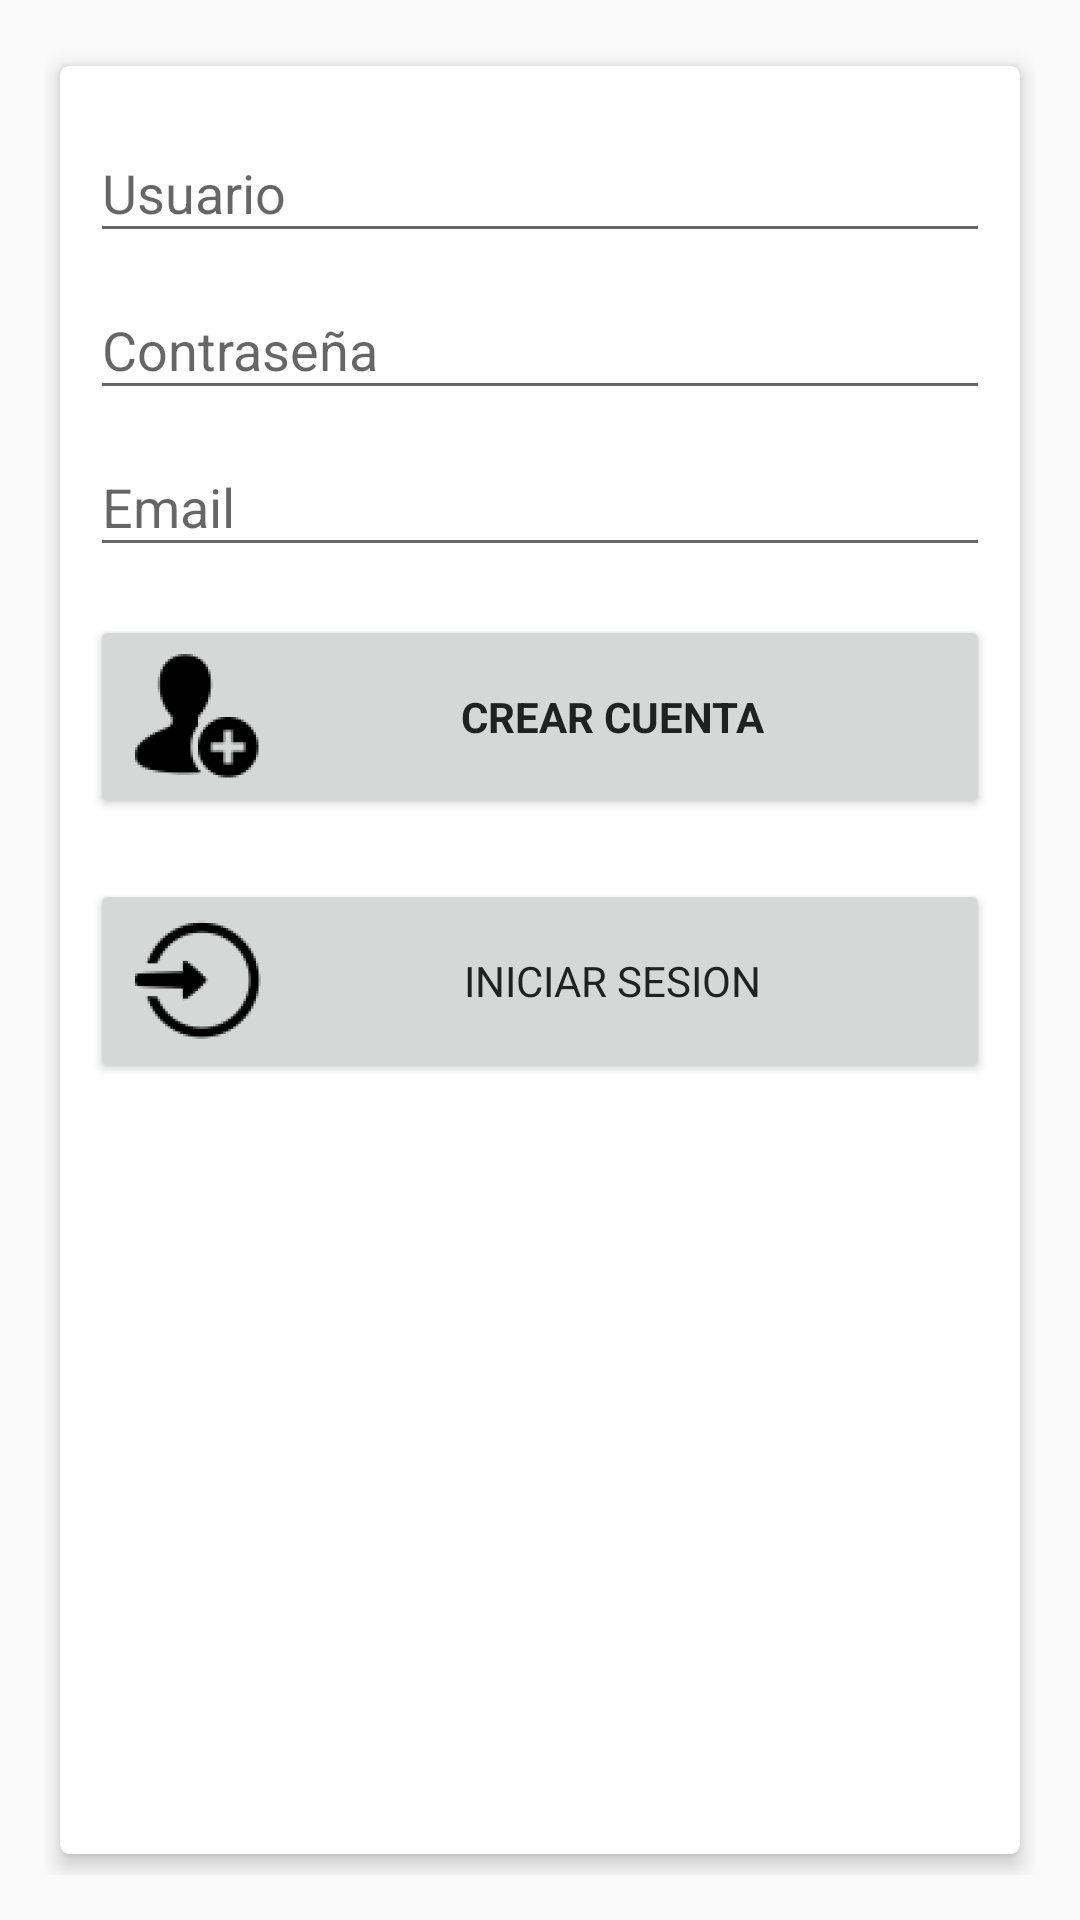

Write the Android layout XML for this screen, with the resource values it uses.
<!-- AndroidManifest.xml: application theme AppTheme -->
<!-- res/layout/fragment_register.xml -->
<FrameLayout xmlns:android="http://schemas.android.com/apk/res/android"
    xmlns:tools="http://schemas.android.com/tools"
    android:layout_width="match_parent"
    android:layout_height="match_parent"
    tools:context="adaptivex.pedidoscloud.View.Users.RegisterFragment"
    android:background="@drawable/background_helado2"
    android:scaleType = "centerCrop"
    android:padding="15dp">

    <ScrollView
        android:layout_width="match_parent"
        android:layout_height="match_parent"
        android:fillViewport="true">
        <android.support.v7.widget.CardView xmlns:android="http://schemas.android.com/apk/res/android"
            xmlns:card_view="http://schemas.android.com/apk/res-auto"
            android:layout_width="match_parent"
            android:layout_height="wrap_content"
            card_view:cardUseCompatPadding="true"
            card_view:cardElevation="4dp"
            card_view:cardCornerRadius="3dp"

            >
        
        <LinearLayout
            android:id="@+id/form_register"
            android:layout_width="match_parent"
            android:layout_height="wrap_content"
            android:orientation="vertical"
            android:padding="10dp">


            <android.support.design.widget.TextInputLayout
                android:layout_width="match_parent"
                android:layout_height="wrap_content">

                <AutoCompleteTextView
                    android:id="@+id/register_username"
                    android:layout_width="match_parent"
                    android:layout_height="wrap_content"
                    android:hint="@string/prompt_username"
                    android:inputType="text"
                    android:maxLines="1"
                     />

            </android.support.design.widget.TextInputLayout>


            <android.support.design.widget.TextInputLayout
                android:layout_width="match_parent"
                android:layout_height="wrap_content">

                <AutoCompleteTextView
                    android:id="@+id/register_password"
                    android:layout_width="match_parent"
                    android:layout_height="wrap_content"
                    android:hint="@string/prompt_password"
                    android:imeActionId="@+id/login"
                    android:imeActionLabel="@string/action_sign_in_short"
                    android:imeOptions="actionUnspecified"
                    android:inputType="textPassword"
                    android:maxLines="1"
                     />
            </android.support.design.widget.TextInputLayout>

            <android.support.design.widget.TextInputLayout
                android:layout_width="match_parent"
                android:layout_height="wrap_content">

                <AutoCompleteTextView
                    android:id="@+id/register_email"
                    android:layout_width="match_parent"
                    android:layout_height="wrap_content"
                    android:hint="@string/prompt_email"
                    android:inputType="textEmailAddress"
                    android:maxLines="1"
                    />

            </android.support.design.widget.TextInputLayout>



            <Button
                android:id="@+id/register_btn_register"
                style="?android:textAppearanceSmall"
                android:layout_width="match_parent"
                android:layout_height="wrap_content"
                android:layout_gravity="left"
                android:layout_marginTop="16dp"
                android:drawableLeft="@mipmap/ic_create_user"
                android:text="@string/action_register"
                android:textColor="@color/primary_text"
                android:textStyle="bold" />


            <LinearLayout
                android:layout_width="fill_parent"
                android:layout_height="wrap_content"
                android:layout_marginTop="15dp"
                android:orientation="vertical">


                <Button
                    android:id="@+id/register_btn_login"
                    style="?android:textAppearanceSmall"
                    android:layout_width="match_parent"
                    android:layout_height="wrap_content"
                    android:layout_gravity="left"
                    android:layout_marginTop="5dp"
                    android:drawableLeft="@mipmap/ic_login_1"
                    android:text="@string/action_login"
                    android:textColor="@color/primary_text"

                    />


            </LinearLayout>

        </LinearLayout>
        </android.support.v7.widget.CardView>
        
    </ScrollView>
</FrameLayout>
<!-- resources referenced by this layout -->
<resources>
  <color name="primary_text">#212121</color>
  <!-- mipmap ic_create_user: png bitmap (mipmap-hdpi, 1812 bytes) -->
  <!-- mipmap ic_login_1: png bitmap (mipmap-hdpi, 2242 bytes) -->
  <string name="action_login">Iniciar Sesion</string>
  <string name="action_register">Crear Cuenta</string>
  <string name="action_sign_in_short">Ingresar/Registrarse</string>
  <string name="prompt_email">Email</string>
  <string name="prompt_password">Contraseña</string>
  <string name="prompt_username">Usuario</string>
  <style name="AppTheme" parent="Theme.AppCompat.Light.DarkActionBar">
          
          <item name="colorPrimary">@color/colorPrimary</item>
          <item name="colorPrimaryDark">@color/colorPrimaryDark</item>
          <item name="colorAccent">@color/colorAccent</item>
      </style>
  <color name="colorPrimary">#2dd9ba</color>
  <color name="colorPrimaryDark">#1ebfa2</color>
  <color name="colorAccent">#65c6ef</color>
</resources>
